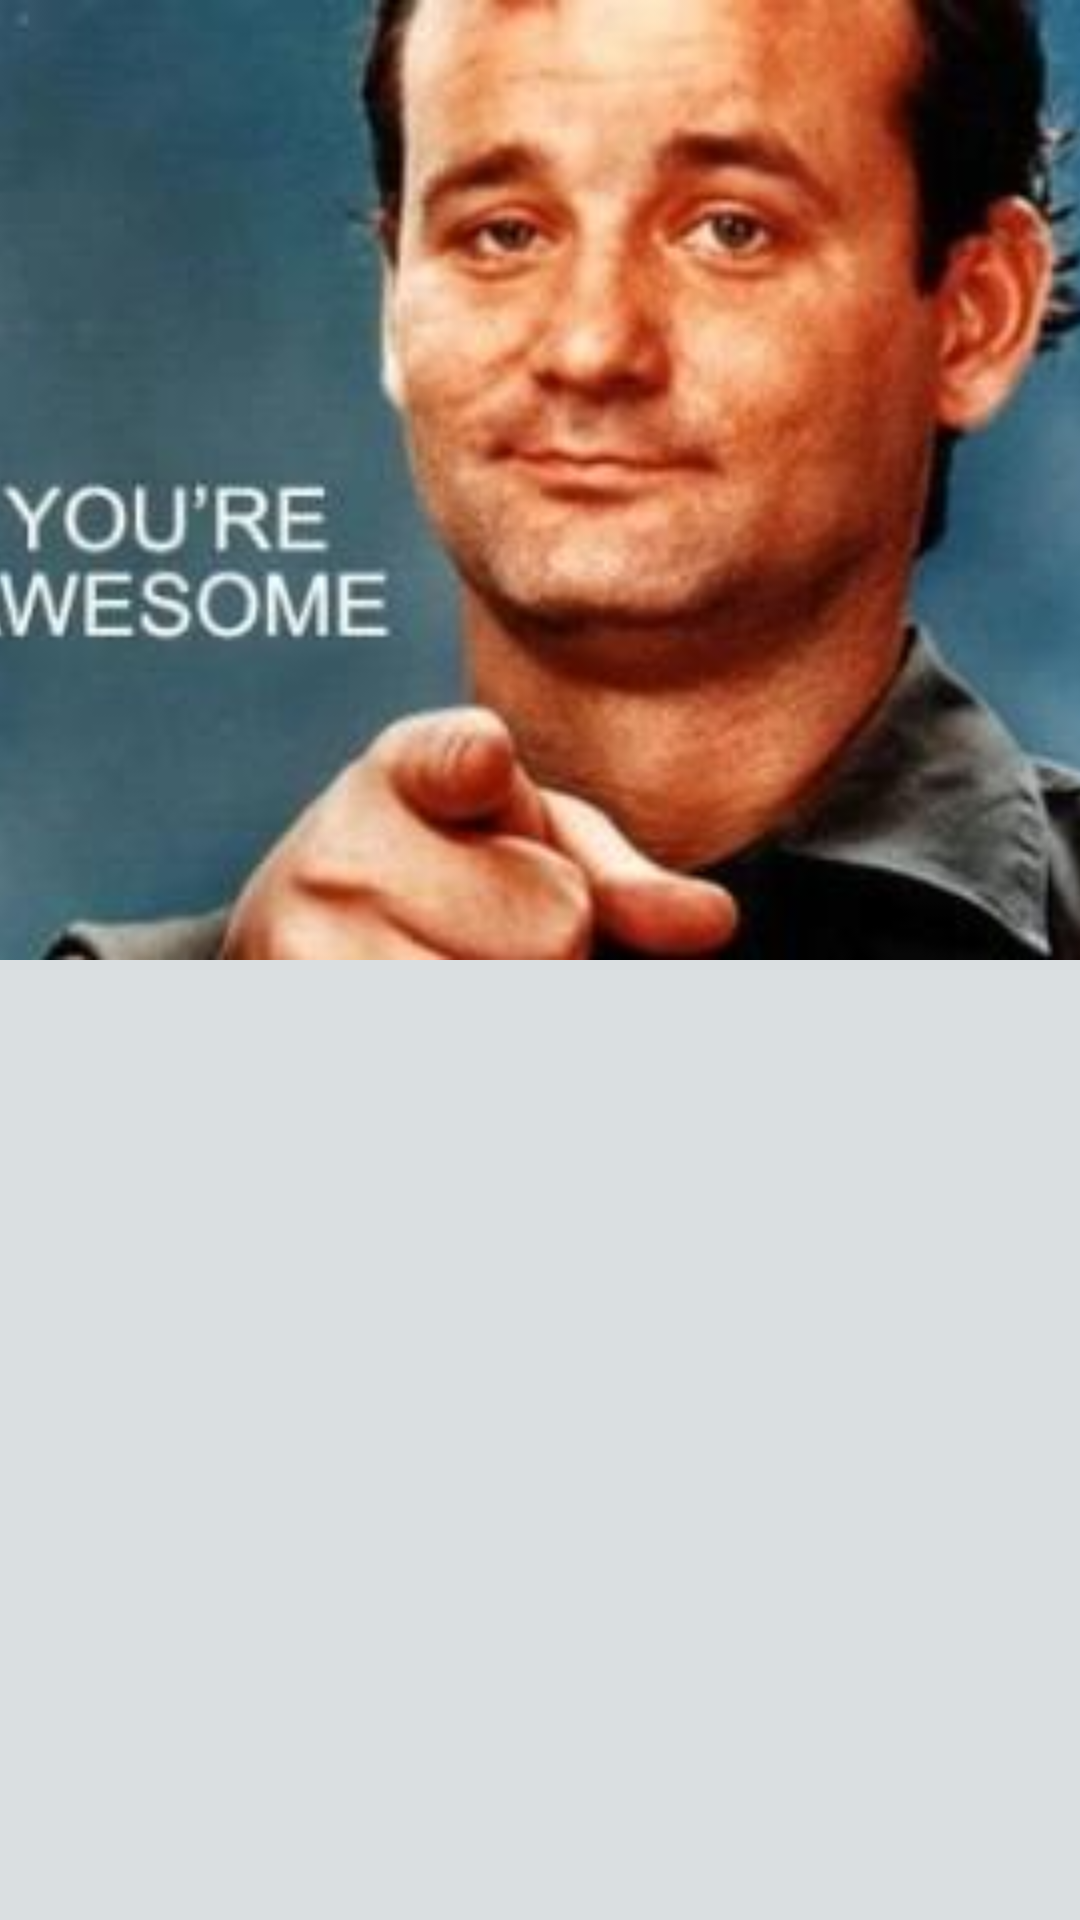

This screen was rendered from an Android layout file. Write that file and the resources it references.
<!-- AndroidManifest.xml: application theme AppTheme -->
<!-- res/layout/activity_groups.xml -->
<?xml version="1.0" encoding="utf-8"?>
<LinearLayout xmlns:android="http://schemas.android.com/apk/res/android"
    android:orientation="vertical" android:layout_width="match_parent"
    android:layout_height="match_parent"
    android:background="@color/colorGrayLight"
    android:weightSum="4"
    >
    <ImageView
        android:layout_weight="2"
        android:layout_height="match_parent"
        android:layout_width="match_parent"
        android:src="@drawable/youre_awesome"
        android:scaleType="centerCrop"
        />
    <android.support.v7.widget.RecyclerView
        android:layout_weight="2"
        android:id="@+id/students"
        android:layout_width="match_parent"
        android:layout_height="match_parent"></android.support.v7.widget.RecyclerView>
</LinearLayout>
<!-- resources referenced by this layout -->
<resources>
  <color name="colorGrayLight">#DADFE1</color>
  <!-- drawable youre_awesome: jpg bitmap (drawable, 12008 bytes) -->
  <style name="AppTheme" parent="Theme.AppCompat.Light.DarkActionBar">
          
          <item name="colorControlNormal">@color/colorGrayLight</item>
          <item name="colorPrimary">@color/colorPrimary</item>
          <item name="colorPrimaryDark">@color/colorPrimaryDark</item>
          <item name="colorAccent">@color/colorAccent</item>
          <item name="android:textColorPrimary">@color/colorTextPrimary</item>
      </style>
  <color name="colorPrimary">#3F51B5</color>
  <color name="colorPrimaryDark">#303F9F</color>
  <color name="colorAccent">#FF4081</color>
  <color name="colorTextPrimary">#2c3e50</color>
</resources>
